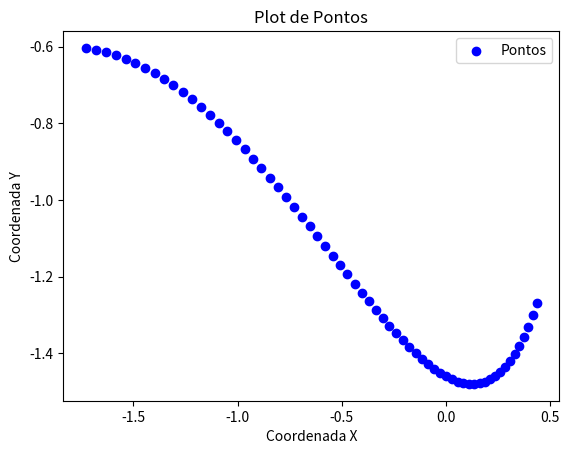

The script that saved this image:
import matplotlib.pyplot as plt
import numpy as np

pontos = np.array([[-1.72690252e+00, -0.60320651],
      [-1.67852808e+00, -0.6076607 ],
      [-1.63061023e+00, -0.61389073],
      [-1.58314883e+00, -0.62181894],
      [-1.53614372e+00, -0.63136769],
      [-1.48959476e+00, -0.64245935],
      [-1.44350178e+00, -0.65501626],
      [-1.39786465e+00, -0.66896079],
      [-1.35268320e+00, -0.6842153 ],
      [-1.30795730e+00, -0.70070214],
      [-1.26368678e+00, -0.71834367],
      [-1.21987149e+00, -0.73706224],
      [-1.17651129e+00, -0.75678022],
      [-1.13360603e+00, -0.77741997],
      [-1.09115554e+00, -0.79890383],
      [-1.04915969e+00, -0.82115417],
      [-1.00761831e+00, -0.84409334],
      [-9.66531263e-01, -0.86764371],
      [-9.25898393e-01, -0.89172762],
      [-8.85719549e-01, -0.91626744],
      [-8.45994579e-01, -0.94118553],
      [-8.06723333e-01, -0.96640424],
      [-7.67905659e-01, -0.99184593],
      [-7.29541406e-01, -1.01743296],
      [-6.91630423e-01, -1.04308768],
      [-6.54172559e-01, -1.06873246],
      [-6.17167663e-01, -1.09428964],
      [-5.80615582e-01, -1.11968159],
      [-5.44516167e-01, -1.14483067],
      [-5.08869266e-01, -1.16965923],
      [-4.73674727e-01, -1.19408963],
      [-4.38932400e-01, -1.21804423],
      [-4.04642133e-01, -1.24144538],
      [-3.70803776e-01, -1.26421545],
      [-3.37417176e-01, -1.28627679],
      [-3.04482183e-01, -1.30755175],
      [-2.71998646e-01, -1.3279627 ],
      [-2.39966413e-01, -1.347432  ],
      [-2.08385333e-01, -1.36588199],
      [-1.77255255e-01, -1.38323504],
      [-1.46576028e-01, -1.39941351],
      [-1.16347501e-01, -1.41433975],
      [-8.65695215e-02, -1.42793612],
      [-5.72419396e-02, -1.44012498],
      [-2.83646036e-02, -1.45082868],
      [ 6.26375182e-05, -1.45996959],
      [ 2.80399351e-02, -1.46747006],
      [ 5.55674402e-02, -1.47325244],
      [ 8.26453041e-02, -1.4772391 ],
      [ 1.09273678e-01, -1.4793524 ],
      [ 1.35452713e-01, -1.47951469],
      [ 1.61182561e-01, -1.47764832],
      [ 1.86463372e-01, -1.47367566],
      [ 2.11295297e-01, -1.46751907],
      [ 2.35678489e-01, -1.45910089],
      [ 2.59613098e-01, -1.4483435 ],
      [ 2.83099275e-01, -1.43516924],
      [ 3.06137172e-01, -1.41950047],
      [ 3.28726940e-01, -1.40125956],
      [ 3.50868729e-01, -1.38036885],
      [ 3.72562692e-01, -1.35675071],
      [ 3.93808978e-01, -1.33032749],
      [ 4.14607741e-01, -1.30102156],
      [ 4.34959130e-01, -1.26875526]])

# Separando as coordenadas x e y
x = pontos[:, 0]
y = pontos[:, 1]

# Criando o gráfico
plt.scatter(x, y, color='blue', label='Pontos')
plt.xlabel('Coordenada X')
plt.ylabel('Coordenada Y')
plt.title('Plot de Pontos')
plt.legend()
plt.show()